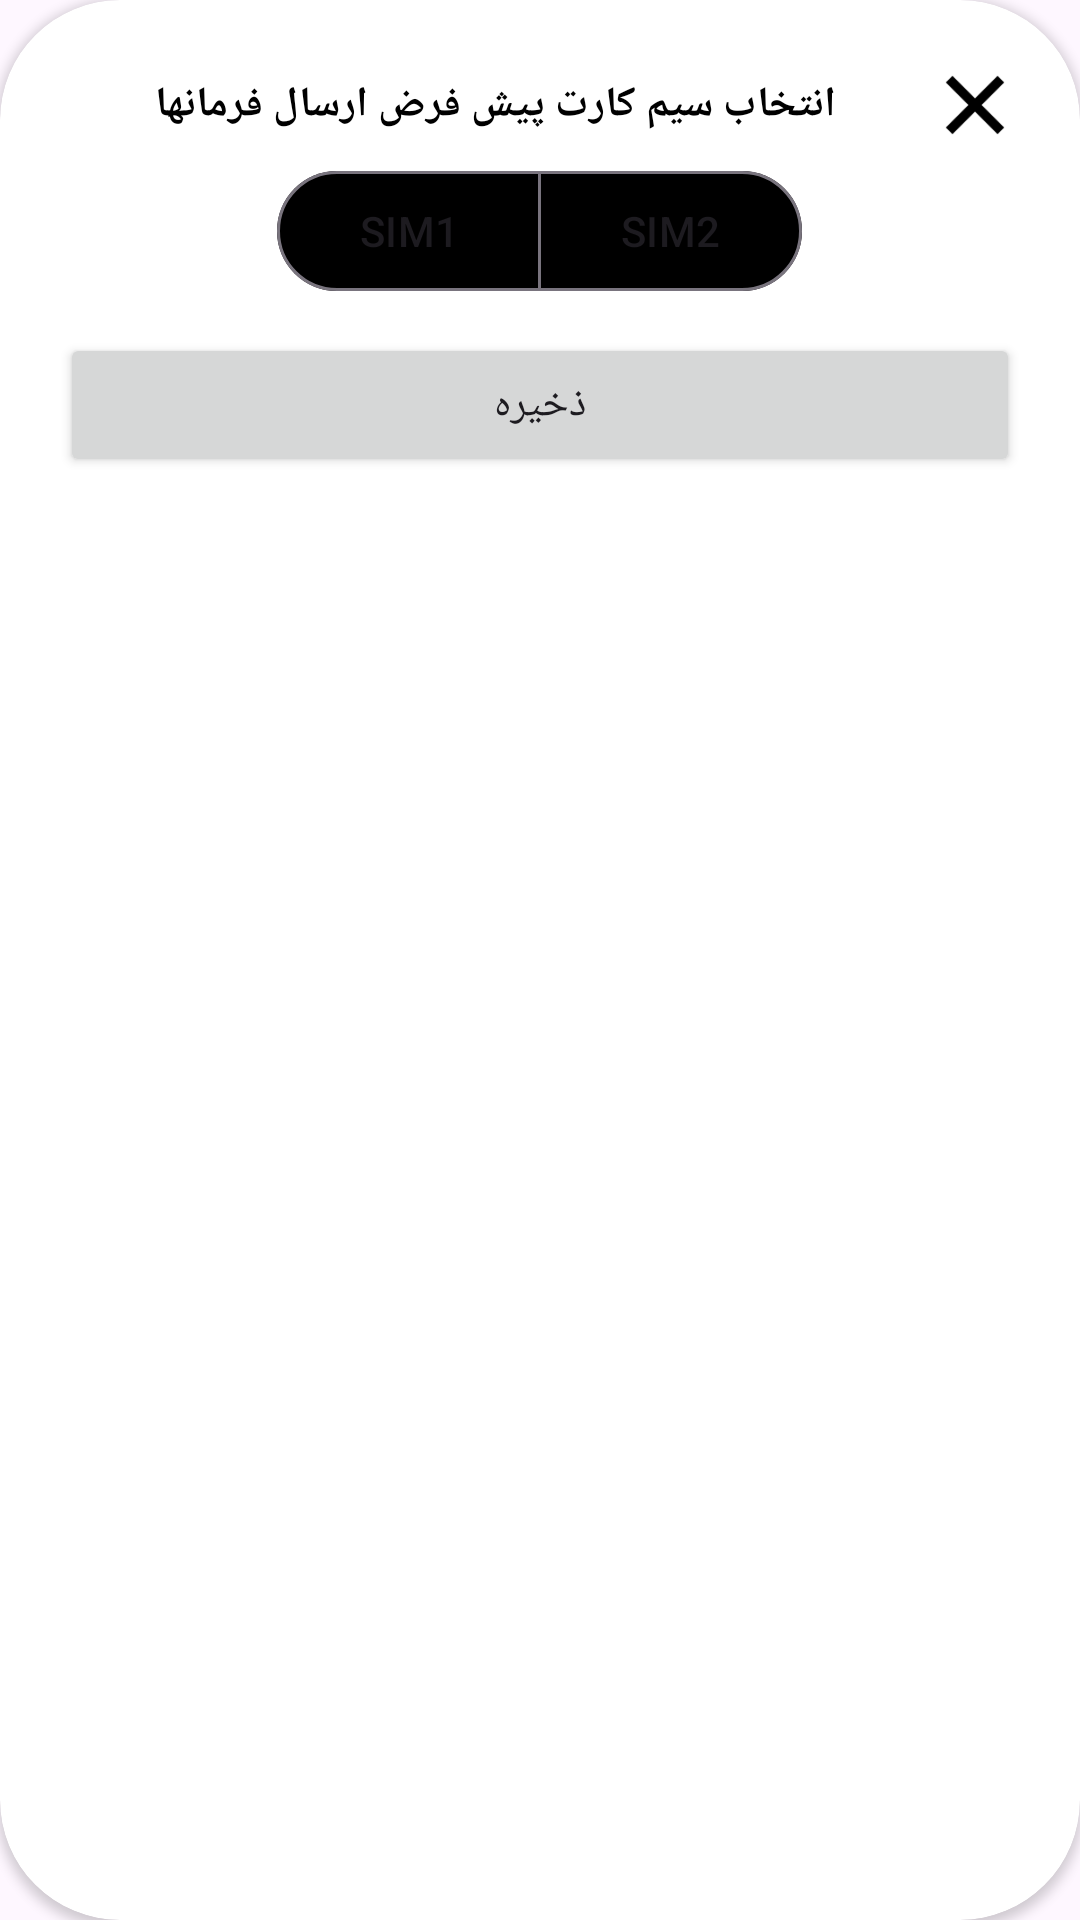

Layout XML and referenced resources for this Android screen:
<!-- AndroidManifest.xml: application theme Theme.DigitalG10 -->
<!-- res/layout/dialog_change_default_sim.xml -->
<?xml version="1.0" encoding="utf-8"?>
<androidx.cardview.widget.CardView xmlns:android="http://schemas.android.com/apk/res/android"
    android:layout_width="320dp"
    android:layout_height="wrap_content"
    xmlns:app="http://schemas.android.com/apk/res-auto"
    android:layout_gravity="center"
    app:cardCornerRadius="40dp">

    <LinearLayout
        android:layout_width="match_parent"
        android:layout_height="wrap_content"
        android:orientation="vertical"
        android:layout_margin="20dp">

        <LinearLayout
            android:layout_width="match_parent"
            android:layout_height="wrap_content"
            android:orientation="horizontal"
            android:layout_marginBottom="3dp">

            <TextView
                android:id="@+id/tv_title"
                android:layout_width="0dp"
                android:layout_height="wrap_content"
                android:text="انتخاب سیم کارت پیش فرض ارسال فرمانها"
                android:textColor="@color/black"
                android:textStyle="bold"
                android:layout_weight="1"
                android:layout_gravity="center"
                android:gravity="center"/>

            <ImageView
                android:id="@+id/ivClose"
                android:layout_width="30dp"
                android:layout_height="30dp"
                android:src="@drawable/ic_close"/>

        </LinearLayout>

        <com.google.android.material.button.MaterialButtonToggleGroup
            android:layout_width="wrap_content"
            android:layout_height="wrap_content"
            android:layout_gravity="center"
            app:singleSelection="true">

            <com.google.android.material.button.MaterialButton
                android:id="@+id/sim1_option"
                style="@style/Widget.Material3.Button.OutlinedButton"
                android:layout_width="wrap_content"
                android:layout_height="wrap_content"
                app:iconTint="@color/black"
                android:text="SIM1"
                android:gravity="center"
                app:backgroundTint="@color/material_button_background_tint"/>

            <com.google.android.material.button.MaterialButton
                android:id="@+id/sim2_option"
                style="@style/Widget.Material3.Button.OutlinedButton"
                android:layout_width="wrap_content"
                android:layout_height="wrap_content"
                android:text="SIM2"
                android:gravity="center"
                app:backgroundTint="@color/material_button_background_tint"/>

        </com.google.android.material.button.MaterialButtonToggleGroup>

        <Button
            android:id="@+id/bSave"
            android:layout_width="match_parent"
            android:layout_height="wrap_content"
            android:text="ذخیره"
            android:layout_marginTop="10dp"
            android:layout_gravity="center"/>

    </LinearLayout>

</androidx.cardview.widget.CardView>
<!-- resources referenced by this layout -->
<resources>
  <color name="black">#FF000000</color>
  <!-- drawable ic_close: png bitmap (drawable, 610 bytes) -->
  <style name="Theme.DigitalG10" parent="Theme.Material3.Light.NoActionBar">
          <item name="colorPrimary">@color/colorPrimary</item>
          <item name="colorPrimaryVariant">@color/colorPrimaryVariant</item>
          <item name="colorOnPrimary">@color/colorOnPrimary</item>
          <item name="colorSecondary">@color/colorSecondary</item>
          <item name="colorSecondaryVariant">@color/colorSecondaryVariant</item>
          <item name="colorOnSecondary">@color/colorOnSecondary</item>
          <item name="android:statusBarColor">@color/androidStatusBarColor</item>
          <item name="colorAccent">@color/colorSecondary</item>
      </style>
  <color name="colorPrimary">#0054EB</color>
  <color name="colorPrimaryVariant">#245CC8</color>
  <color name="colorOnPrimary">#FFFFFF</color>
  <color name="colorSecondary">#FFAB00</color>
  <color name="colorSecondaryVariant">#FFA000</color>
  <color name="colorOnSecondary">#000000</color>
  <color name="androidStatusBarColor">#0041C4</color>
</resources>
